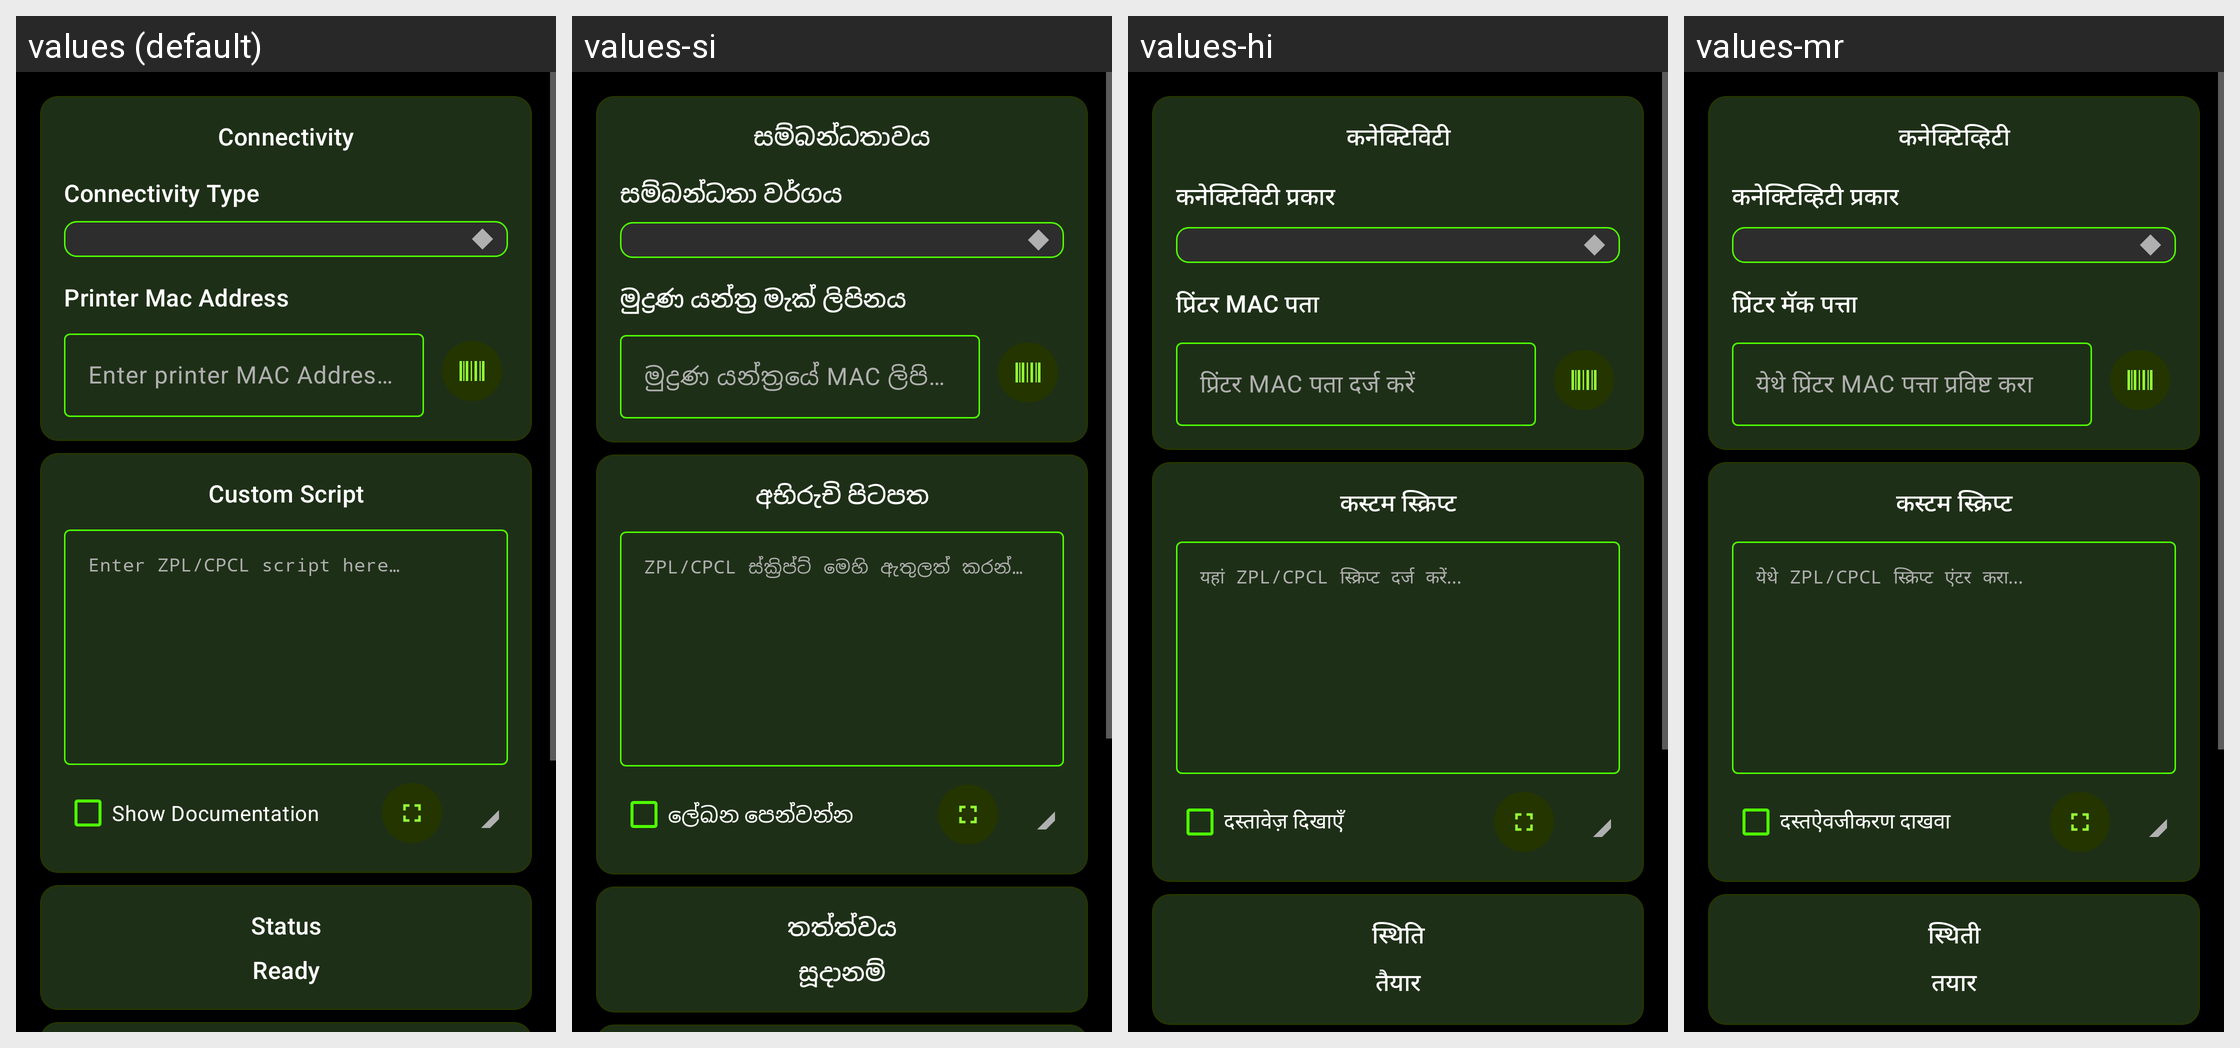

Here is an Android app screen in its default locale and in the app's own translations. Write out the translated-string differences for the strings that appear on this screen.
Android screen res/layout/fragment_custom_script.xml rendered under 4 locales, left to right: values (default), values-si, values-hi, values-mr. Device: Nexus 5 (rendered at 1080×1920; each locale shown at half size, 540×960, under a caption strip naming it); theme Base.Theme.ZebraPrinterEURedSetup.Modern.
Other locales in the repository, not shown: values-af, values-am, values-ar, values-az, values-be, values-bg, values-bn, values-bs, values-ca, values-cs, values-da, values-de, values-el, values-es, values-et, values-fa, values-fi, values-fil, values-fr, values-gl, values-gu, values-he, values-hr, values-hu, values-hy, values-id, values-is, values-it, values-ja, values-jv, values-ka, values-km, values-kn, values-ko, values-ky, values-la, values-lo, values-lt, values-lv, values-mk, values-ml, values-mn, values-ms, values-nb, values-ne, values-nl, values-pa, values-pl, values-pt, values-ro, values-ru, values-sk, values-sl, values-sq, values-sr, values-sv, values-sw, values-ta, values-te, values-th, values-tr, values-uk, values-ur, values-vi, values-zh, values-zh-rTW, values-zu.
Strings drawn on this screen, with the default value and each locale's value (text and hints the layout hard-codes, and strings that could not be matched under every locale, appear in the picture but are not listed):

title_connectivity
  values: Connectivity
  values-si: සම්බන්ධතාවය
  values-hi: कनेक्टिविटी
  values-mr: कनेक्टिव्हिटी

label_connectivity_type
  values: Connectivity Type
  values-si: සම්බන්ධතා වර්ගය
  values-hi: कनेक्टिविटी प्रकार
  values-mr: कनेक्टिव्हिटी प्रकार

label_printer_mac_address
  values: Printer Mac Address
  values-si: මුද්‍රණ යන්ත්‍ර මැක් ලිපිනය
  values-hi: प्रिंटर MAC पता
  values-mr: प्रिंटर मॅक पत्ता

hint_mac_address
  values: Enter printer MAC Address here
  values-si: මුද්‍රණ යන්ත්‍රයේ MAC ලිපිනය මෙහි ඇතුළත් කරන්න
  values-hi: प्रिंटर MAC पता दर्ज करें
  values-mr: येथे प्रिंटर MAC पत्ता प्रविष्ट करा

title_custom_script
  values: Custom Script
  values-si: අභිරුචි පිටපත
  values-hi: कस्टम स्क्रिप्ट
  values-mr: कस्टम स्क्रिप्ट

hint_custom_script
  values: Enter ZPL/CPCL script here…
  values-si: ZPL/CPCL ස්ක්‍රිප්ට් මෙහි ඇතුලත් කරන්න...
  values-hi: यहां ZPL/CPCL स्क्रिप्ट दर्ज करें...
  values-mr: येथे ZPL/CPCL स्क्रिप्ट एंटर करा...

label_show_documentation
  values: Show Documentation
  values-si: ලේඛන පෙන්වන්න
  values-hi: दस्तावेज़ दिखाएँ
  values-mr: दस्तऐवजीकरण दाखवा

title_status
  values: Status
  values-si: තත්ත්වය
  values-hi: स्थिति
  values-mr: स्थिती

status_ready
  values: Ready
  values-si: සූදානම්
  values-hi: तैयार
  values-mr: तयार
